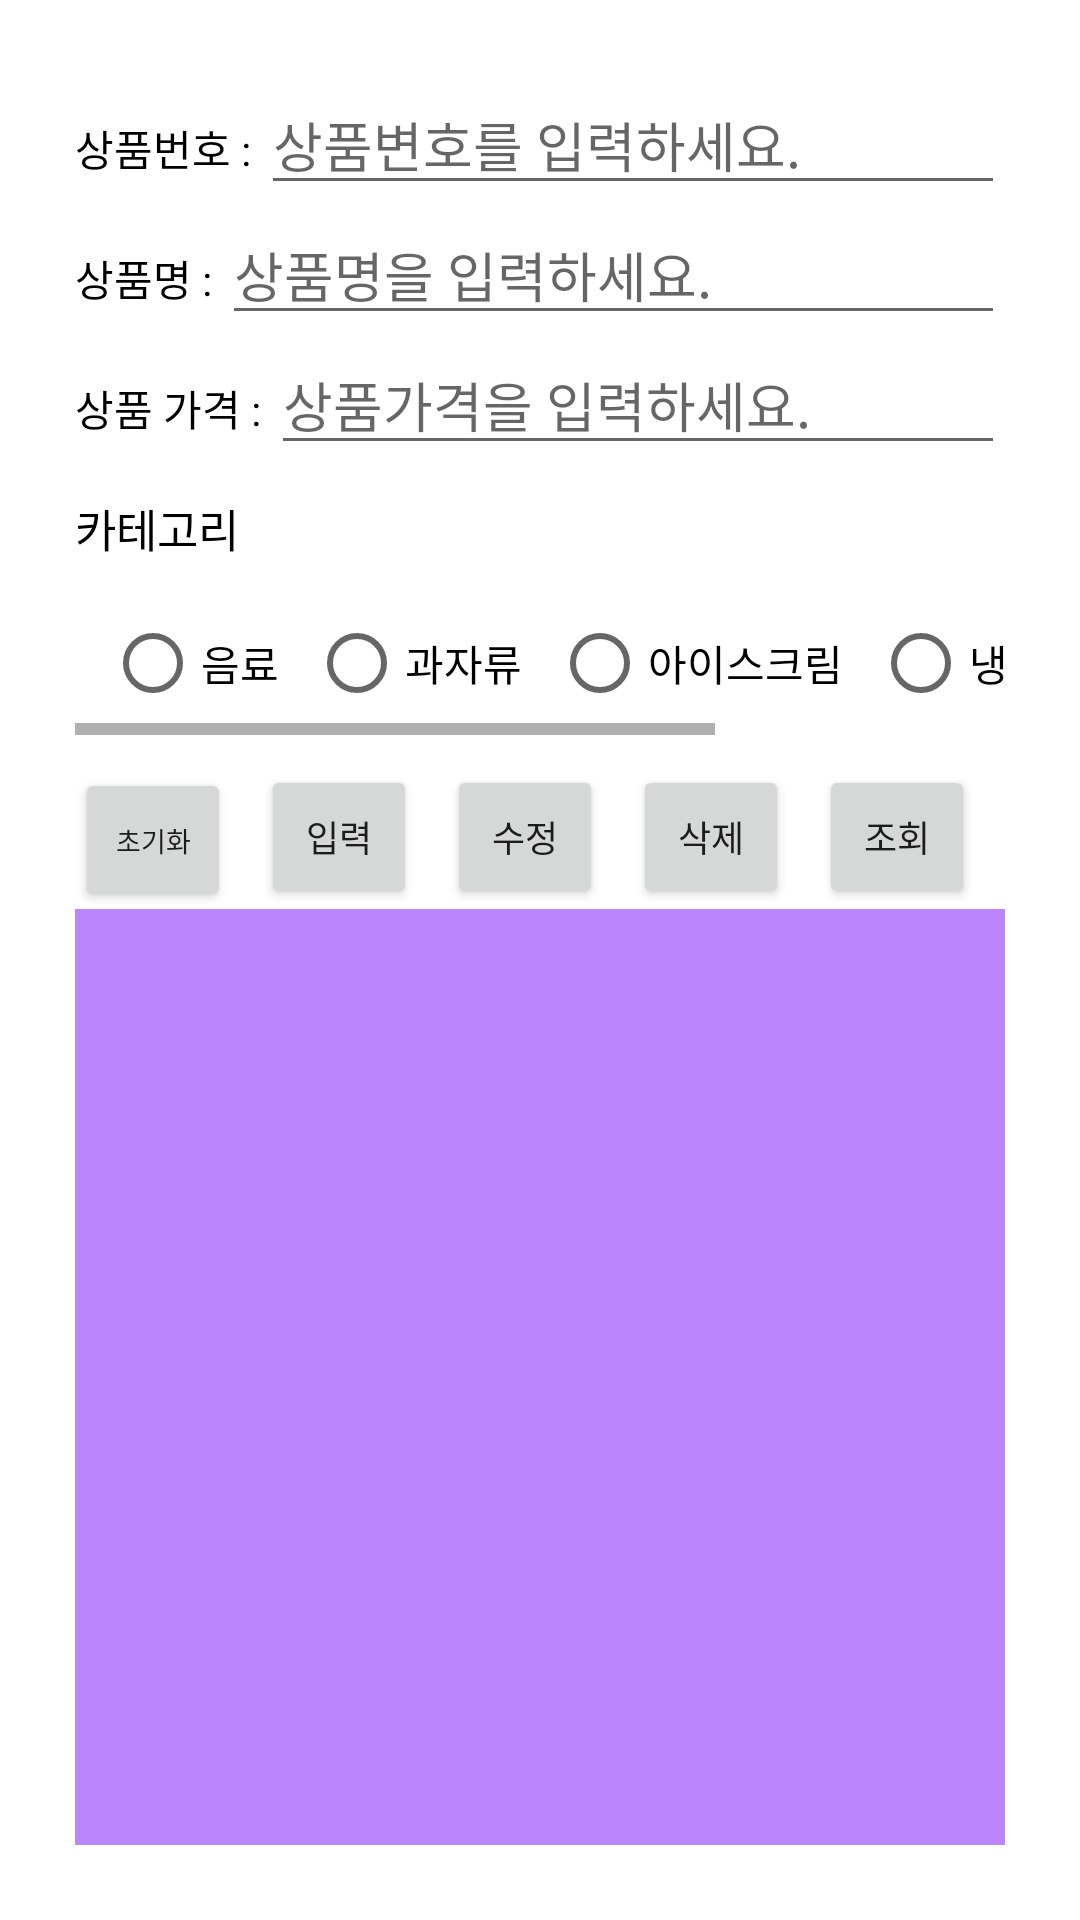

The Android layout XML behind this screen, and the referenced resources:
<!-- AndroidManifest.xml: application theme Theme.Today_School_Store_Project_Team_HungryP -->
<!-- res/layout/activity_db_add_product_table_pr.xml -->
<?xml version="1.0" encoding="utf-8"?>
<LinearLayout xmlns:android="http://schemas.android.com/apk/res/android"
    xmlns:app="http://schemas.android.com/apk/res-auto"
    xmlns:tools="http://schemas.android.com/tools"
    android:layout_width="match_parent"
    android:layout_height="match_parent"
    android:orientation="vertical"
    android:padding="25dp"
    android:layout_gravity="center_horizontal"
    tools:context=".db_add_product_table_pr">
    <LinearLayout
        android:layout_width="match_parent"
        android:layout_height="wrap_content"
        android:orientation="horizontal">
        <TextView
            android:id="@+id/text_no"
            android:layout_width="wrap_content"
            android:layout_height="wrap_content"
            android:textColor="@color/black"
            android:text="상품번호 : "/>
        <EditText
            android:id="@+id/edit_no"
            android:layout_width="match_parent"
            android:layout_height="wrap_content"
            android:hint="상품변호를 입력하세요."/>
    </LinearLayout>
    <LinearLayout
        android:layout_width="match_parent"
        android:layout_height="wrap_content"
        android:orientation="horizontal">
        <TextView
            android:id="@+id/text_name"
            android:layout_width="wrap_content"
            android:layout_height="wrap_content"
            android:textColor="@color/black"
            android:text="상품명 : "/>
        <EditText
            android:id="@+id/edit_name"
            android:layout_width="match_parent"
            android:layout_height="wrap_content"
            android:hint="상품명을 입력하세요."/>
    </LinearLayout>
    <LinearLayout
        android:layout_width="match_parent"
        android:layout_height="wrap_content"
        android:orientation="horizontal">
        <TextView
            android:id="@+id/text_price"
            android:layout_width="wrap_content"
            android:layout_height="wrap_content"
            android:textColor="@color/black"
            android:text="상품 가격 : "/>
        <EditText
            android:id="@+id/edit_price"
            android:layout_width="match_parent"
            android:layout_height="wrap_content"
            android:hint="상품가격을 입력하세요."/>
    </LinearLayout>
    <LinearLayout
        android:layout_width="match_parent"
        android:layout_height="wrap_content"
        android:layout_marginBottom="10dp"
        android:orientation="vertical">
        <TextView
            android:layout_width="wrap_content"
            android:layout_height="wrap_content"
            android:textColor="@color/black"
            android:layout_marginTop="10dp"
            android:textSize="15sp"
            android:text="카테고리"/>
        <HorizontalScrollView
            android:layout_width="match_parent"
            android:layout_height="wrap_content">
            <RadioGroup
                android:id="@+id/Layout_category"
                android:layout_width="match_parent"
                android:layout_height="wrap_content"
                android:orientation="horizontal">
                <RadioButton
                    android:id="@+id/btn_drink"
                    android:layout_width="wrap_content"
                    android:layout_height="wrap_content"
                    android:layout_marginTop="10dp"
                    android:checked="false"
                    android:text="음료"
                    android:textColor="@color/black"
                    android:gravity="center"
                    android:layout_marginLeft="10dp"/>
                <RadioButton
                    android:id="@+id/btn_snacks"
                    android:layout_width="wrap_content"
                    android:layout_height="wrap_content"
                    android:layout_marginTop="10dp"
                    android:checked="false"
                    android:text="과자류"
                    android:textColor="@color/black"
                    android:gravity="center"
                    android:layout_marginLeft="10dp"/>
                <RadioButton
                    android:id="@+id/btn_icecream"
                    android:layout_width="wrap_content"
                    android:layout_height="wrap_content"
                    android:layout_marginTop="10dp"
                    android:checked="false"
                    android:text="아이스크림"
                    android:textColor="@color/black"
                    android:gravity="center"
                    android:layout_marginLeft="10dp"/>
                <RadioButton
                    android:id="@+id/btn_ice"
                    android:layout_width="wrap_content"
                    android:layout_height="wrap_content"
                    android:layout_marginTop="10dp"
                    android:checked="false"
                    android:text="냉동 식품"
                    android:textColor="@color/black"
                    android:gravity="center"
                    android:layout_marginLeft="10dp" />
                <RadioButton
                    android:id="@+id/btn_etc"
                    android:layout_width="wrap_content"
                    android:layout_height="wrap_content"
                    android:layout_marginTop="10dp"
                    android:checked="true"
                    android:text="기타잡화 "
                    android:textColor="@color/black"
                    android:gravity="center"
                    android:layout_marginLeft="10dp" />
            </RadioGroup>
        </HorizontalScrollView>
    </LinearLayout>
    <LinearLayout
        android:layout_width="match_parent"
        android:layout_height="wrap_content"
        >
        <Button
            android:id="@+id/btn_init"
            android:layout_weight="1"
            android:textSize="9sp"
            android:layout_marginRight="10dp"
            android:layout_width="wrap_content"
            android:layout_height="wrap_content"
            android:text="초기화"/>
        <Button
            android:id="@+id/btn_insert"
            android:layout_weight="1"
            android:textSize="12sp"
            android:layout_marginRight="10dp"
            android:layout_width="wrap_content"
            android:layout_height="wrap_content"
            android:text="입력"/>
        <Button
            android:id="@+id/btn_update"
            android:layout_weight="1"
            android:textSize="12sp"
            android:layout_marginRight="10dp"
            android:layout_width="wrap_content"
            android:layout_height="wrap_content"
            android:text="수정"/>
        <Button
            android:id="@+id/btn_delete"
            android:layout_weight="1"
            android:textSize="12sp"
            android:layout_marginRight="10dp"
            android:layout_width="wrap_content"
            android:layout_height="wrap_content"
            android:text="삭제"/>
        <Button
            android:id="@+id/btn_select"
            android:layout_weight="1"
            android:textSize="12sp"
            android:layout_marginRight="10dp"
            android:layout_width="wrap_content"
            android:layout_height="wrap_content"
            android:text="조회"/>
    </LinearLayout>
    <LinearLayout
        android:layout_width="match_parent"
        android:layout_height="match_parent"
        android:orientation="horizontal">
        <EditText
            android:id="@+id/edit_result_no"
            android:enabled="false"
            android:background="@color/purple_200"
            android:layout_weight="1"
            android:layout_width="match_parent"
            android:layout_height="match_parent"/>
        <EditText
            android:id="@+id/edit_result_name"
            android:enabled="false"
            android:background="@color/purple_200"
            android:layout_weight="1"
            android:layout_width="match_parent"
            android:layout_height="match_parent"/>
        <EditText
            android:id="@+id/edit_result_pr"
            android:enabled="false"
            android:background="@color/purple_200"
            android:layout_weight="1"
            android:layout_width="match_parent"
            android:layout_height="match_parent"/>
        <EditText
            android:id="@+id/edit_result_c"
            android:enabled="false"
            android:background="@color/purple_200"
            android:layout_weight="1"
            android:layout_width="match_parent"
            android:layout_height="match_parent"/>
    </LinearLayout>
</LinearLayout>
<!-- resources referenced by this layout -->
<resources>
  <style name="Theme.Today_School_Store_Project_Team_HungryP" parent="Theme.MaterialComponents.DayNight.DarkActionBar">
          
          <item name="colorPrimary">#6667AB</item>
          <item name="colorPrimaryVariant">#B0AFB1</item>
          <item name="colorOnPrimary">@color/white</item>
          
          <item name="colorSecondary">@color/teal_200</item>
          <item name="colorSecondaryVariant">@color/teal_700</item>
          <item name="colorOnSecondary">@color/black</item>
          
          <item name="android:statusBarColor" tools:targetApi="l">?attr/colorPrimaryVariant</item>
          
      </style>
  <!-- not gathered from this repository: default colours our renderer supplied (Android Studio template values) -->
  <color name="purple_200">#FFBB86FC</color>
  <color name="teal_200">#FF03DAC5</color>
  <color name="teal_700">#FF018786</color>
  <color name="black">#FF000000</color>
  <color name="white">#FFFFFFFF</color>
</resources>
